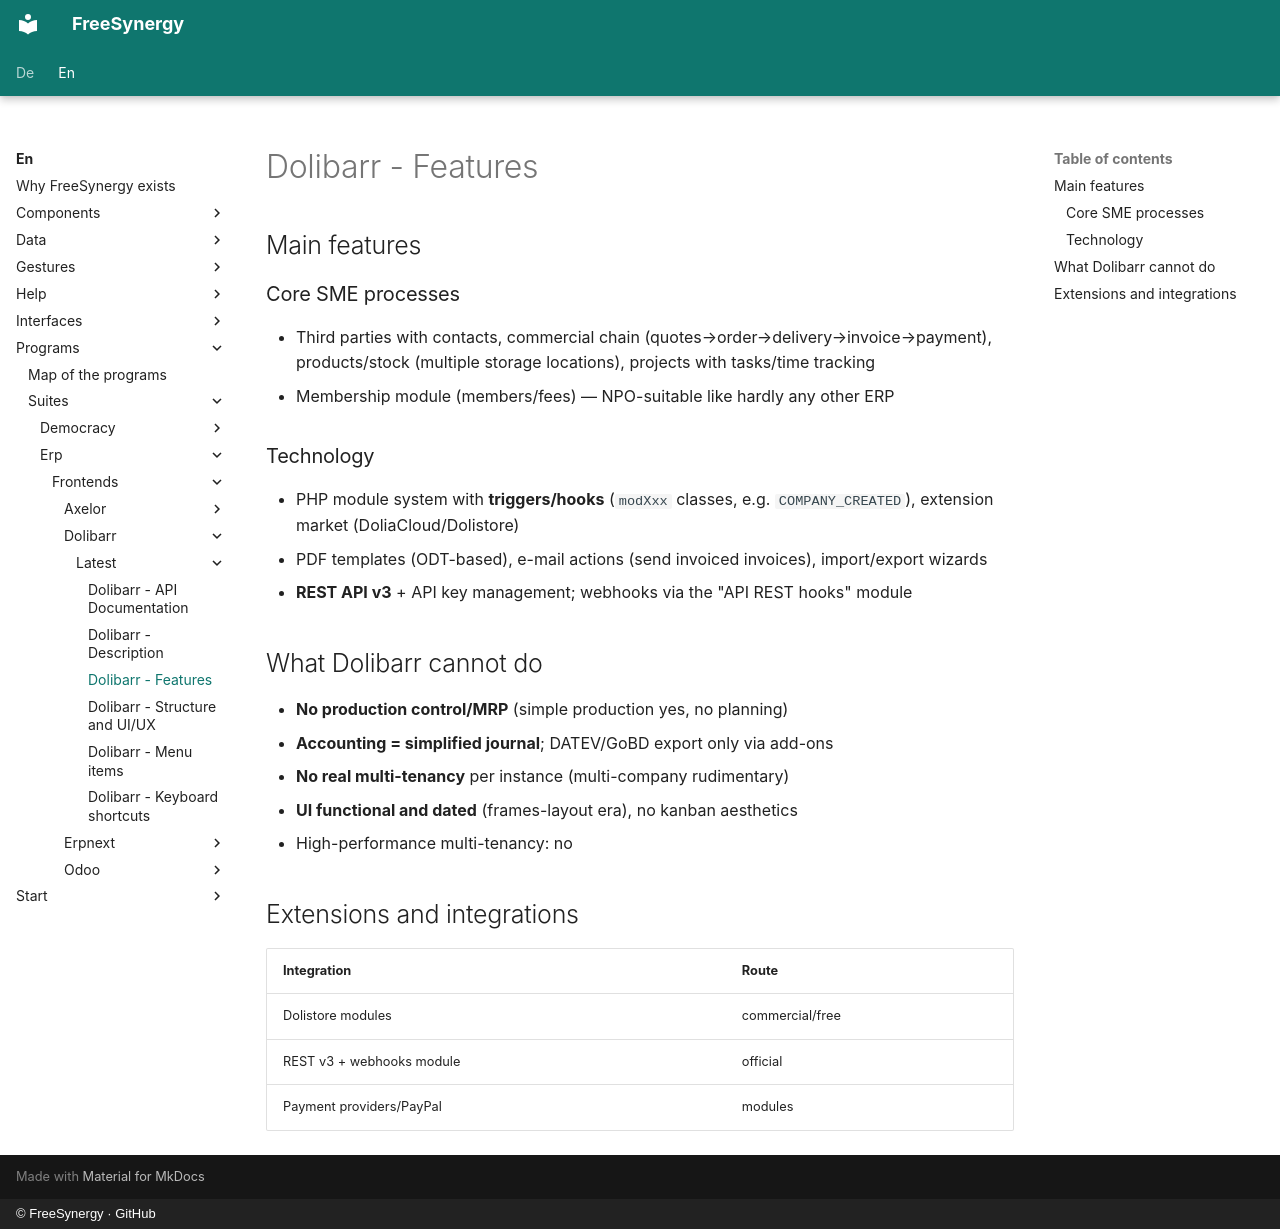

repository: FreeSynergy/fs-documentation · page: en/programs/suites/erp/frontends/dolibarr/latest/features/index.html · generator: mkdocs · copyright: © FreeSynergy · GitHub

# Dolibarr - Features

## Main features

### Core SME processes
- Third parties with contacts, commercial chain (quotes→order→delivery→invoice→payment), products/stock (multiple storage locations), projects with tasks/time tracking
- Membership module (members/fees) — NPO-suitable like hardly any other ERP

### Technology
- PHP module system with **triggers/hooks** (`modXxx` classes, e.g. `COMPANY_CREATED`), extension market (DoliaCloud/Dolistore)
- PDF templates (ODT-based), e-mail actions (send invoiced invoices), import/export wizards
- **REST API v3** + API key management; webhooks via the "API REST hooks" module

## What Dolibarr cannot do

- **No production control/MRP** (simple production yes, no planning)
- **Accounting = simplified journal**; DATEV/GoBD export only via add-ons
- **No real multi-tenancy** per instance (multi-company rudimentary)
- **UI functional and dated** (frames-layout era), no kanban aesthetics
- High-performance multi-tenancy: no

## Extensions and integrations

| Integration | Route |
|-------------|-----|
| Dolistore modules | commercial/free |
| REST v3 + webhooks module | official |
| Payment providers/PayPal | modules |
